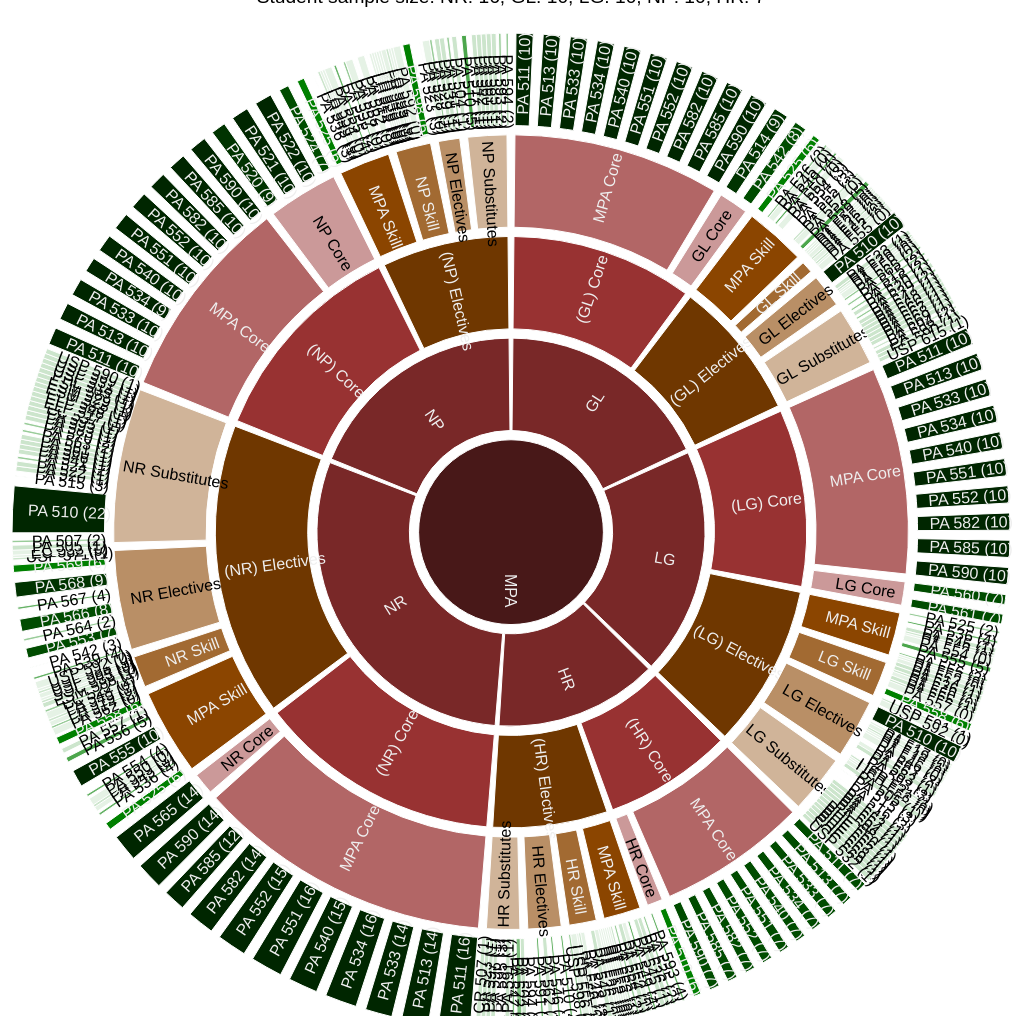
D3 v3 page, settled after 480 driven frames (8 s of simulated time); the page loaded 1 data file(s).



var myDuration = 800;

$(document).ready(function() {
    
//JM: Load the data, then do everything in this callback	
d3.json("dpa-course-utilization-wheel.json", function(error, myJSON) {

	function init_code_hierarchy_plot(element_id,data) {
		var plot = document.getElementById(element_id);
		while (plot.hasChildNodes())
		{
			plot.removeChild(plot.firstChild);
		}

		//JM: Define some constants - indexes into the JSON data structure, 
		//which is still a bit of a mystery to me
		var name_index = 0; // not used
		var count_index = 1; // JM: not clear on usage of this. I think this is my sizing element
		var children_index = 3;
		var color_index = 5;

		var width = plot.offsetWidth;
		var height = width;
		var x_margin = 40;
		var radius = width/7;
		var y_margin = 40;
		var content = d3.select("#annotation"); // To display course titles on mouse hover
	   
		var max_depth=3;
		
		var data_slices = [];
		var max_level = 4;
		var color = d3.scale.category20c();

		var svg = d3.select("#"+element_id).append("svg")
			.attr("width", width)
			.attr("height", height)
			.append("g")
			.attr("transform", "translate(" + width / 2 + "," + height * .52 + ")");
		  
		function process_data(data,level,start_deg,stop_deg)
		{
			var name = data[0];
			var total = data[1]; //JM: I think this is my sizing element... "total"
			var children = data[children_index];
			var current_deg = start_deg;
			var parent = '';

			if (level > max_level)     { return; }
			if (start_deg == stop_deg) { return; }
						
			data_slices.push([start_deg,stop_deg,name,level,data[1],data[2]]);
			
			for (var key in children)
			{
				child = children[key];
				
				var inc_deg = (stop_deg-start_deg)/total*child[count_index];
				var child_start_deg = current_deg;
				
				current_deg+=inc_deg;
				
				var child_stop_deg = current_deg;
				var span_deg = child_stop_deg-child_start_deg;
				
				// JM: Recursing?
				process_data(child,level+1,child_start_deg,child_stop_deg);
			}
		}
		
		process_data(data,0,0,360./180.0*Math.PI);

		var ref = data_slices[0];
		var next_ref = ref;
		var last_refs = [];

		var thickness = width/2.0/(max_level+2)*1.1;
			
		var arc = d3.svg.arc()
		.startAngle(function(d) { if(d[children_index]==0){return d[0];}return d[0]+0.01; })
		.endAngle(function(d) { if(d[children_index]==0){return d[1];}return d[1]-0.01; })
		.innerRadius(function(d) { return 1.1*d[children_index]*thickness; })
		.outerRadius(function(d) { return (1.1*d[children_index]+1)*thickness; });    
		
		var slices = svg.selectAll(".form-container")
			.data(function(d) { return data_slices; })
			.enter()
			.append("g")
			.classed('form-container', true);
			
		slices.append("path")
			.attr("d", arc)
			.attr("id",function(d,i){return d[2]+""+i;})
			.style("fill", function(d) { return color(d[2]);}) // JM: leaving this in to get some default colors
			.style("fill", function(d) { return d[color_index];}) // JM: overriding the fill color with value from the JSON
														// JM: FYI: d[3] is the level or depth of the datum
			.on("click",animate)
			.on("mouseover", mouseover) // JM: for hover
			.on("mouseout", mouseout)   // JM: for hover     
			.attr("class","form")
			.append("svg:title")
			.text(function(d) { return Math.round(d[0]*100)/100 +" , "+ Math.round(d[1]*100)/100; });

		function getAngle(d) {
			var thetaDeg = (180 / Math.PI * (arc.startAngle()(d) + arc.endAngle()(d)) / 2 - 90);
			return (thetaDeg > 90) ? thetaDeg - 180 : thetaDeg;
		}
		
		slices.append("text")
			.classed('label', true)
			.style("font-size", "16px")
			.attr("x", function(d) { return d[1]; })
			.attr("text-anchor", "middle")
			.style("fill", function(d) { // White text for dark backgrounds; dark text for light backgrounds
				return brightness(d3.rgb(d[color_index])) < 125 ? "#eee" : "#000"; // #000 is black
			})
			.attr("transform", function(d) { 
				return "translate(" + arc.centroid(d) + ")" + 
					   "rotate("    + getAngle(d) +     ")"; })
			.attr("dx", "6") // margin
			.attr("dy", ".35em") // vertical-align
			.text(function(d){return d[2]})
			.attr("pointer-events","none");

		function get_start_angle(d,ref) {
			if (ref)
			{
				var ref_span = ref[1]-ref[0];
				return (d[0]-ref[0])/ref_span*Math.PI*2.0
			}
			else
			{
				return d[0];
			}
		}
		
		function get_stop_angle(d,ref) {
			if (ref)
			{
				var ref_span = ref[1]-ref[0];
				return (d[1]-ref[0])/ref_span*Math.PI*2.0
			}
			else
			{
				return d[0];
			}
		}
		
		function get_level(d,ref) {
			if (ref)
			{
				return d[children_index]-ref[children_index];
			}
			else
			{
				return d[children_index];
			}
		}
		
		function change_ref(data_point, reference_point) {
			return [
				get_start_angle(data_point, reference_point),
				get_stop_angle (data_point, reference_point),
				data_point[2],
				get_level      (data_point, reference_point)
			];
		}
		
		function rebaseTween(new_ref) {
			return function(d) {
				var level = d3.interpolate(get_level(d,ref),get_level(d,new_ref));
				var start_deg = d3.interpolate(get_start_angle(d,ref),get_start_angle(d,new_ref));
				var stop_deg = d3.interpolate(get_stop_angle(d,ref),get_stop_angle(d,new_ref));
				var opacity = d3.interpolate(100,0);
				return function(t)
				{
					return arc([start_deg(t),stop_deg(t),d[2],level(t)]);
				}
			}
		}
		
		 //JM: mouseover function which will send the values to the legend
		 // Not yet working
		function mouseover(d) {
			content.append("p")
			.attr("id", "annotate")
	//        .text(d.title ? d.name + ": " + d.title : ' ')
			.text(function(d){return d[2]})
		}

		//JM: mouseout function which removes the values and replaces them with a blank space
		// Not yet working
		function mouseout(d) {
			content.html(' ');
		}

		var animating = false;
		
		function animate(d) {
			d3.select(this).classed('active',true).classed('hovered',false); 
			if (animating)
			{
				return;
			}
			animating = true;
			var revert = false;
			var new_ref;
			if (d == ref && last_refs.length > 0)
			{
				revert = true;
				last_ref = last_refs.pop();
			}
			if (revert)
			{
				d = last_ref;
				new_ref = ref;
				svg.selectAll(".form-container")
				.filter(
					function (b) {
						if (b[0] >= last_ref[0] && b[1] <= last_ref[1]  && b[children_index] >= last_ref[children_index])
						{
							return true;
						}
						return false;
					}
				)
				.transition().duration(myDuration).style("opacity","1").attr("pointer-events","all");
			}
			else
			{
				new_ref = d;
				svg.selectAll(".form-container")
				.filter(
					function (b) {
						if (b[0] < d[0] || b[1] > d[1] || b[children_index] < d[children_index])
						{
							return true;
						}
						return false;
					}
				)
				.transition().duration(myDuration).style("opacity","0").attr("pointer-events","none");
			}
			svg.selectAll(".form")
			.filter(
				function (b) {
					if (b[0] >= new_ref[0] && b[1] <= new_ref[1] && b[children_index] >= new_ref[children_index])
					{
						return true;
					}
					return false;
				}
			)
			.transition().duration(myDuration).attrTween("d",rebaseTween(d));
			
			svg.selectAll('.label')
			.filter(
				function (b) {
					return b[0] >= new_ref[0] && b[1] <= new_ref[1] && b[children_index] >= new_ref[3];
				}
			).transition().duration(myDuration)
			 .attr("transform", function(b) {
				 var b_prime = change_ref(b, d);
				 return "translate(" + arc.centroid(b_prime) + ")" + 
						"rotate("    + getAngle(b_prime) +     ")"; 
			 })
						 
			setTimeout(function(){
				animating = false;
				if (! revert)
				{
					last_refs.push(ref);
					ref = d;
				}
				else
				{
					ref = d;
				}
				}, myDuration);
		};  

	}

	// http://www.w3.org/WAI/ER/WD-AERT/#color-contrast
	function brightness(rgb) {
	  return rgb.r * .299 + rgb.g * .587 + rgb.b * .114;
	}

	init_code_hierarchy_plot("code_hierarchy", myJSON);
	});
});



### data: dpa-course-utilization-wheel.json
[
 "MPA",
 378920,
 "#481818",
 {
  "Global Leader": [
   "GL",
   68702,
   "#792828",
   {
    "Core": "[... 4 items]",
    "Electives": "[... 4 items]"
   }
  ],
  "Local Gov": [
   "LG",
   72602,
   "#792828",
   {
    "Core": "[... 4 items]",
    "Electives": "[... 4 items]"
   }
  ],
  "HR Mgmt": [
   "HR",
   52502,
   "#792828",
   {
    "Core": "[... 4 items]",
    "Electives": "[... 4 items]"
   }
  ],
  "Natural Res": [
   "NR",
   113105,
   "#792828",
   {
    "Core": "[... 4 items]",
    "Electives": "[... 4 items]"
   }
  ],
  "NP Mgmt": [
   "NP",
   72005,
   "#792828",
   {
    "Core": "[... 4 items]",
    "Electives": "[... 4 items]"
   }
  ]
 }
]